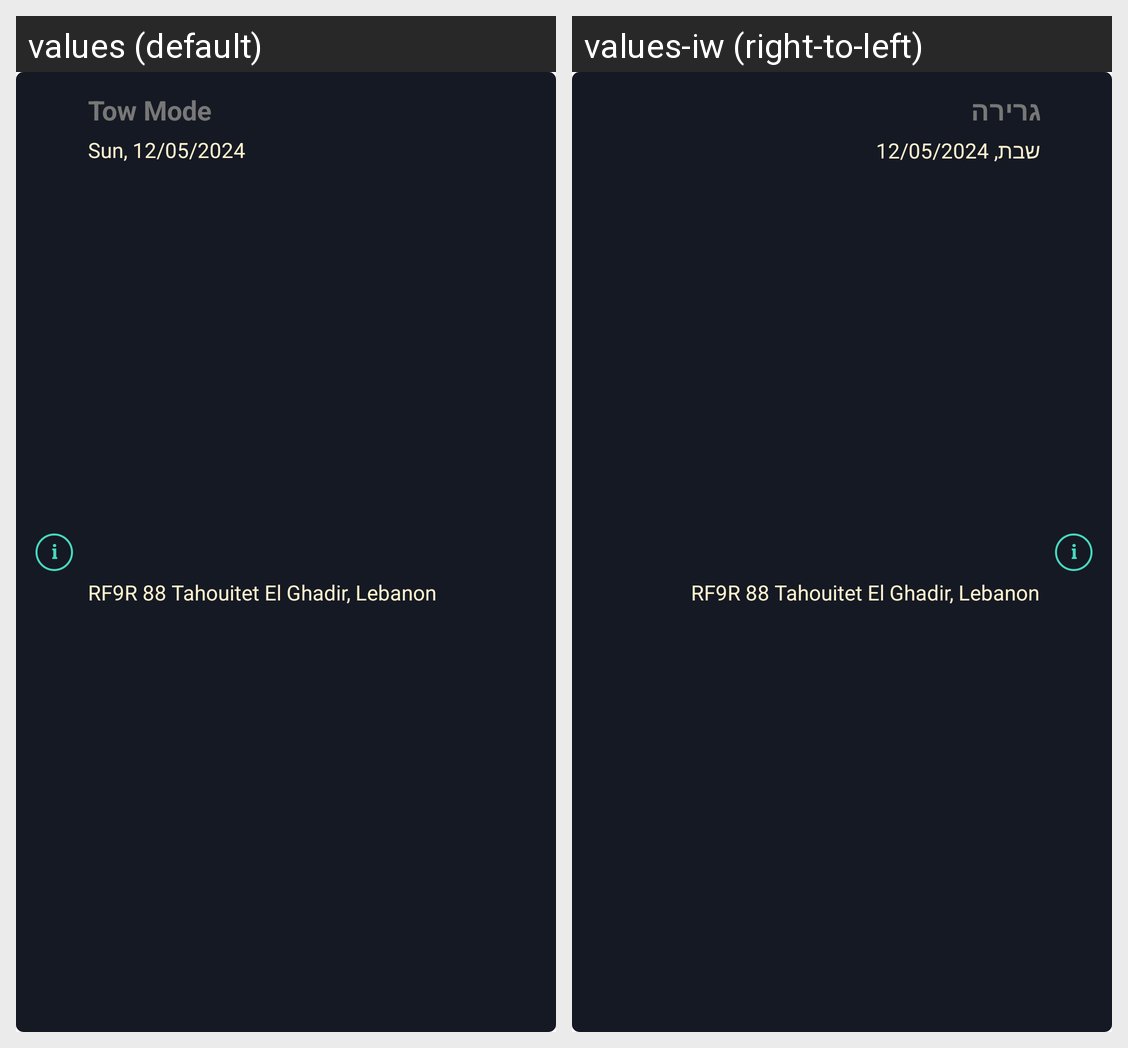

This grid shows one Android layout under two languages. Give, for every string resource on the screen, its name, the default text and each shown locale's text.
Android screen res/layout/notification_item.xml rendered under 2 locales, left to right: values (default), values-iw (right-to-left). Device: Nexus 5 (rendered at 1080×1920; each locale shown at half size, 540×960, under a caption strip naming it); theme Theme.CarApp.
Strings drawn on this screen, with the default value and each locale's value (text and hints the layout hard-codes, and strings that could not be matched under every locale, appear in the picture but are not listed):

tow_mode
  values: Tow Mode
  values-iw: גרירה

sun_12_05_2024
  values: Sun, 12/05/2024
  values-iw: שבת, 12/05/2024

rf9r_88_tahouitet_el_ghadir_lebanon
  values: RF9R 88 Tahouitet El Ghadir, Lebanon
  values-iw: RF9R 88 Tahouitet El Ghadir, Lebanon
